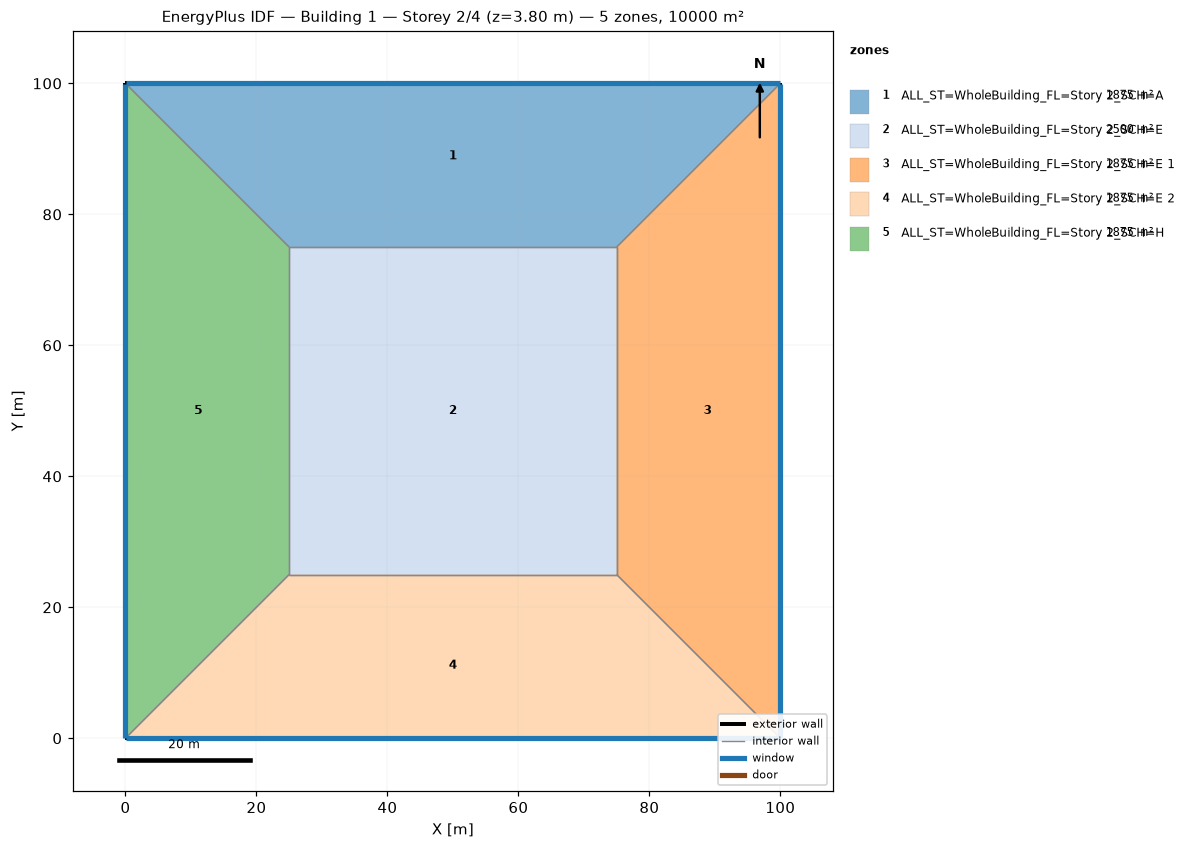
=== STOREY PLAN SPEC (per zone: floor XY polygon, exterior-wall plan segments, windows/doors) ===
zone 1: ALL_ST=WholeBuilding_FL=Story 2_SCH=A  (1875.0 m²)
  floor: (0.00, 100.00) (100.00, 100.00) (75.00, 75.00) (25.00, 75.00)
  exterior wall: (100.00, 100.00) – (0.00, 100.00)  [100.0 m]
    window: (99.97, 100.00) – (0.03, 100.00)  [95.0 m²]
  interior walls: 3
zone 2: ALL_ST=WholeBuilding_FL=Story 2_SCH=E  (2500.0 m²)
  floor: (25.00, 25.00) (25.00, 75.00) (75.00, 75.00) (75.00, 25.00)
  interior walls: 4
zone 3: ALL_ST=WholeBuilding_FL=Story 2_SCH=E 1  (1875.0 m²)
  floor: (100.00, 100.00) (100.00, 0.00) (75.00, 25.00) (75.00, 75.00)
  exterior wall: (100.00, 0.00) – (100.00, 100.00)  [100.0 m]
    window: (100.00, 0.03) – (100.00, 99.97)  [95.0 m²]
  interior walls: 3
zone 4: ALL_ST=WholeBuilding_FL=Story 2_SCH=E 2  (1875.0 m²)
  floor: (100.00, 0.00) (0.00, 0.00) (25.00, 25.00) (75.00, 25.00)
  exterior wall: (0.00, 0.00) – (100.00, 0.00)  [100.0 m]
    window: (0.03, 0.00) – (99.97, 0.00)  [95.0 m²]
  interior walls: 3
zone 5: ALL_ST=WholeBuilding_FL=Story 2_SCH=H  (1875.0 m²)
  floor: (0.00, 0.00) (0.00, 100.00) (25.00, 75.00) (25.00, 25.00)
  exterior wall: (0.00, 100.00) – (0.00, 0.00)  [100.0 m]
    window: (0.00, 99.97) – (0.00, 0.03)  [95.0 m²]
  interior walls: 3

=== DERIVED (storey summary) ===
Building: Building 1
Storey: 2 of 4  (floor level z = 3.80 m)
Storey gross floor area: 10000.0 m²
Zones on this storey: 5
  - ALL_ST=WholeBuilding_FL=Story 2_SCH=A: floor 1875.0 m²; exterior wall 100.0 m (380.0 m²); 1 window(s) 95.0 m²; WWR 25.0%
  - ALL_ST=WholeBuilding_FL=Story 2_SCH=E: floor 2500.0 m²
  - ALL_ST=WholeBuilding_FL=Story 2_SCH=E 1: floor 1875.0 m²; exterior wall 100.0 m (380.0 m²); 1 window(s) 95.0 m²; WWR 25.0%
  - ALL_ST=WholeBuilding_FL=Story 2_SCH=E 2: floor 1875.0 m²; exterior wall 100.0 m (380.0 m²); 1 window(s) 95.0 m²; WWR 25.0%
  - ALL_ST=WholeBuilding_FL=Story 2_SCH=H: floor 1875.0 m²; exterior wall 100.0 m (380.0 m²); 1 window(s) 95.0 m²; WWR 25.0%
Zone adjacency (shared interzone walls):
  - ALL_ST=WholeBuilding_FL=Story 2_SCH=A ↔ ALL_ST=WholeBuilding_FL=Story 2_SCH=E
  - ALL_ST=WholeBuilding_FL=Story 2_SCH=A ↔ ALL_ST=WholeBuilding_FL=Story 2_SCH=E 1
  - ALL_ST=WholeBuilding_FL=Story 2_SCH=A ↔ ALL_ST=WholeBuilding_FL=Story 2_SCH=H
  - ALL_ST=WholeBuilding_FL=Story 2_SCH=E ↔ ALL_ST=WholeBuilding_FL=Story 2_SCH=E 1
  - ALL_ST=WholeBuilding_FL=Story 2_SCH=E ↔ ALL_ST=WholeBuilding_FL=Story 2_SCH=E 2
  - ALL_ST=WholeBuilding_FL=Story 2_SCH=E ↔ ALL_ST=WholeBuilding_FL=Story 2_SCH=H
  - ALL_ST=WholeBuilding_FL=Story 2_SCH=E 1 ↔ ALL_ST=WholeBuilding_FL=Story 2_SCH=E 2
  - ALL_ST=WholeBuilding_FL=Story 2_SCH=E 2 ↔ ALL_ST=WholeBuilding_FL=Story 2_SCH=H